Photos from the image-classification dataset "train_split" in the GitHub repository Shivam-uva/plant-disease-detection. Its 38 classes are: apple apple scab, apple black rot, apple cedar apple rust, apple healthy, blueberry healthy, cherry powdery mildew, cherry healthy, corn cercospora leaf spot gray leaf spot, corn common rust, corn northern leaf blight, corn healthy, grape black rot, grape esca black measles, grape leaf blight (isariopsis leaf spot), grape healthy, orange huanglongbing citrus greening, peach bacterial spot, peach healthy, bell pepper bacterial spot, bell pepper healthy, potato early blight, potato late blight, potato healthy, raspberry healthy, soybean healthy, squash powdery mildew, strawberry leaf scorch, strawberry healthy, tomato bacterial spot, tomato early blight, tomato late blight, tomato leaf mold, tomato septoria leaf spot, tomato spider mites two spotted spider mite, tomato target spot, tomato yellow leaf curl virus, tomato mosaic virus, tomato healthy.

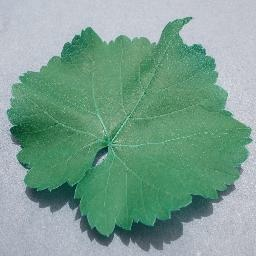
Label: grape healthy

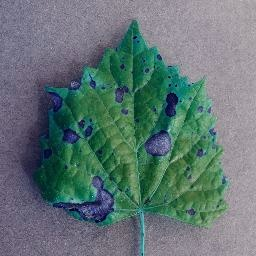
Label: grape black rot

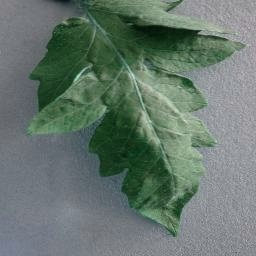
Label: tomato late blight

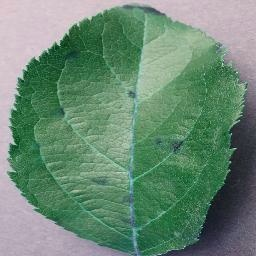
Label: apple apple scab

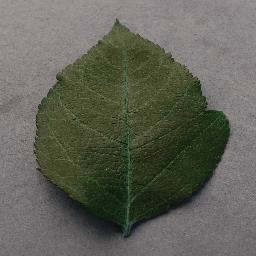
Label: apple healthy

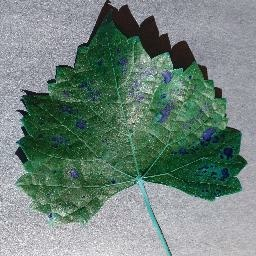
Label: grape esca black measles
